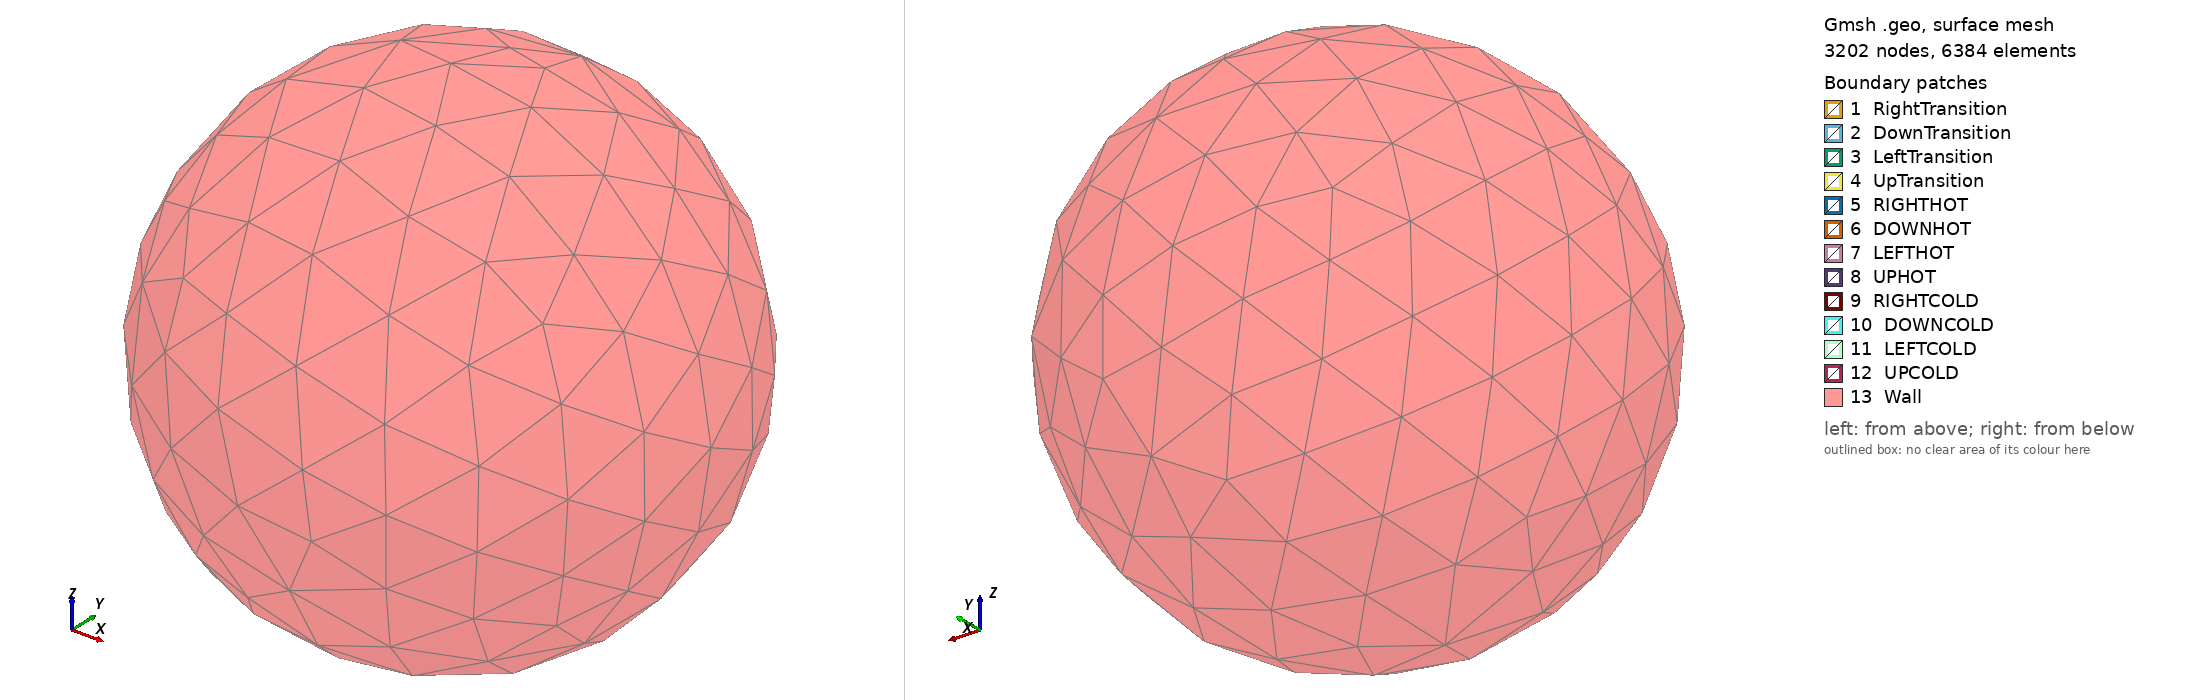

Gmsh geometry script, surface-meshed: 3202 nodes, 6384 surface elements. Boundary patches (legend numbers): 1 RightTransition, 2 DownTransition, 3 LeftTransition, 4 UpTransition, 5 RIGHTHOT, 6 DOWNHOT, 7 LEFTHOT, 8 UPHOT, 9 RIGHTCOLD, 10 DOWNCOLD, 11 LEFTCOLD, 12 UPCOLD, 13 Wall. Left view from above one corner, right view from below the opposite corner. Legend entries are the model's physical surfaces. The drawing asked Gmsh for element sizes between 1% and 20% of the model's largest extent; the script's own settings can give other sizes.

=== rect_aspect2_0w01.geo (drawn) ===
//+
SetFactory("OpenCASCADE");
//Control points
Mesh.CharacteristicLengthMax = 0.1;
// inner control points
cp_vane = 0.01;
//
Mesh.RandomFactor = 5.e-10;
// Choose 2D Algorithm
// 1 : MeshAdapt
// 2 : Automatic
// 5 : Delaunay
// 6 : Frontal-Delaunay
Mesh.Algorithm = 1;
//Choose 3D Algorithm
// 1 : Delaunay
Mesh.Algorithm3D =1;

vane_length = 1; 
xmid = 0.75 * vane_length;
ymid = 0;
zmid = 0.75 * vane_length;
//radius = 2 * vane_length;
radius = 3.0;
vane_thickness = 0.005; //total vane thickness 0.005*2
vane_start = 0.25; //xmid - (vane_length/2);
lx = vane_start + vane_length;
ly = vane_length;
lz = vane_start + vane_length;
//
// Vane RIGHT
// Define points - TOP
p_rt1 = newp;  Point(p_rt1) = {+vane_start, +ly/2, +vane_thickness, cp_vane};
p_rt2 = newp;  Point(p_rt2) = {+lx, +ly/2, +vane_thickness, cp_vane};
p_rt3 = newp;  Point(p_rt3) = {+lx, +ly/2, -vane_thickness, cp_vane};
p_rt4 = newp;  Point(p_rt4) = {+vane_start, +ly/2, -vane_thickness, cp_vane};
// Define points - Bottom
p_rb1 = newp;  Point(p_rb1) = {+vane_start, -ly/2, +vane_thickness, cp_vane};
p_rb2 = newp;  Point(p_rb2) = {+lx, -ly/2, +vane_thickness, cp_vane};
p_rb3 = newp;  Point(p_rb3) = {+lx, -ly/2, -vane_thickness, cp_vane};
p_rb4 = newp;  Point(p_rb4) = {+vane_start, -ly/2, -vane_thickness, cp_vane};
// Connect Lines - Top
l_rt1 = newl; Line(l_rt1) = {p_rt1, p_rt2};
l_rt2 = newl; Line(l_rt2) = {p_rt2, p_rt3};
l_rt3 = newl; Line(l_rt3) = {p_rt3, p_rt4};
l_rt4 = newl; Line(l_rt4) = {p_rt4, p_rt1};
// Connect Lines - Bottom 
l_rb1 = newl; Line(l_rb1) = {p_rb1, p_rb2};
l_rb2 = newl; Line(l_rb2) = {p_rb2, p_rb3};
l_rb3 = newl; Line(l_rb3) = {p_rb3, p_rb4};
l_rb4 = newl; Line(l_rb4) = {p_rb4, p_rb1};
// Connect Lines - Top and bottom
l_rtb1 = newl; Line(l_rtb1) = {p_rt1, p_rb1};
l_rtb2 = newl; Line(l_rtb2) = {p_rt2, p_rb2};
l_rtb3 = newl; Line(l_rtb3) = {p_rt3, p_rb3};
l_rtb4 = newl; Line(l_rtb4) = {p_rt4, p_rb4};
// Vane Left
// Define points - TOP
p_lt1 = newp;  Point(p_lt1) = {-vane_start, +ly/2, +vane_thickness, cp_vane};
p_lt2 = newp;  Point(p_lt2) = {-lx, +ly/2, +vane_thickness, cp_vane};
p_lt3 = newp;  Point(p_lt3) = {-lx, +ly/2, -vane_thickness, cp_vane};
p_lt4 = newp;  Point(p_lt4) = {-vane_start, +ly/2, -vane_thickness, cp_vane};
// Define points - Bottom
p_lb1 = newp;  Point(p_lb1) = {-vane_start, -ly/2, +vane_thickness, cp_vane};
p_lb2 = newp;  Point(p_lb2) = {-lx, -ly/2, +vane_thickness, cp_vane};
p_lb3 = newp;  Point(p_lb3) = {-lx, -ly/2, -vane_thickness, cp_vane};
p_lb4 = newp;  Point(p_lb4) = {-vane_start, -ly/2, -vane_thickness, cp_vane};
// Connect Lines - Top
l_lt1 = newl; Line(l_lt1) = {p_lt1, p_lt2};
l_lt2 = newl; Line(l_lt2) = {p_lt2, p_lt3};
l_lt3 = newl; Line(l_lt3) = {p_lt3, p_lt4};
l_lt4 = newl; Line(l_lt4) = {p_lt4, p_lt1};
// Connect Lines - Bottom 
l_lb1 = newl; Line(l_lb1) = {p_lb1, p_lb2};
l_lb2 = newl; Line(l_lb2) = {p_lb2, p_lb3};
l_lb3 = newl; Line(l_lb3) = {p_lb3, p_lb4};
l_lb4 = newl; Line(l_lb4) = {p_lb4, p_lb1};
// Connect Lines - Top and bottom
l_ltb1 = newl; Line(l_ltb1) = {p_lt1, p_lb1};
l_ltb2 = newl; Line(l_ltb2) = {p_lt2, p_lb2};
l_ltb3 = newl; Line(l_ltb3) = {p_lt3, p_lb3};
l_ltb4 = newl; Line(l_ltb4) = {p_lt4, p_lb4};
// Vane DOWN
// Define points - TOP
p_dt1 = newp;  Point(p_dt1) = {+vane_thickness, +ly/2, -vane_start, cp_vane};
p_dt2 = newp;  Point(p_dt2) = {+vane_thickness, +ly/2, -lz, cp_vane};
p_dt3 = newp;  Point(p_dt3) = {-vane_thickness, +ly/2, -lz, cp_vane};
p_dt4 = newp;  Point(p_dt4) = {-vane_thickness, +ly/2, -vane_start, cp_vane};
// Define points - Bottom
p_db1 = newp;  Point(p_db1) = {+vane_thickness, -ly/2, -vane_start, cp_vane};
p_db2 = newp;  Point(p_db2) = {+vane_thickness, -ly/2, -lz, cp_vane};
p_db3 = newp;  Point(p_db3) = {-vane_thickness, -ly/2, -lz, cp_vane};
p_db4 = newp;  Point(p_db4) = {-vane_thickness, -ly/2, -vane_start, cp_vane};
// Connect Lines - Top
l_dt1 = newl; Line(l_dt1) = {p_dt1, p_dt2};
l_dt2 = newl; Line(l_dt2) = {p_dt2, p_dt3};
l_dt3 = newl; Line(l_dt3) = {p_dt3, p_dt4};
l_dt4 = newl; Line(l_dt4) = {p_dt4, p_dt1};
// Connect Lines - Bottom 
l_db1 = newl; Line(l_db1) = {p_db1, p_db2};
l_db2 = newl; Line(l_db2) = {p_db2, p_db3};
l_db3 = newl; Line(l_db3) = {p_db3, p_db4};
l_db4 = newl; Line(l_db4) = {p_db4, p_db1};
// Connect Lines - Top and bottom
l_dtb1 = newl; Line(l_dtb1) = {p_dt1, p_db1};
l_dtb2 = newl; Line(l_dtb2) = {p_dt2, p_db2};
l_dtb3 = newl; Line(l_dtb3) = {p_dt3, p_db3};
l_dtb4 = newl; Line(l_dtb4) = {p_dt4, p_db4};
// Vane Up 
// Define points - TOP
p_ut1 = newp;  Point(p_ut1) = {+vane_thickness, +ly/2, +vane_start, cp_vane};
p_ut2 = newp;  Point(p_ut2) = {+vane_thickness, +ly/2, +lz, cp_vane};
p_ut3 = newp;  Point(p_ut3) = {-vane_thickness, +ly/2, +lz, cp_vane};
p_ut4 = newp;  Point(p_ut4) = {-vane_thickness, +ly/2, +vane_start, cp_vane};
// Define points - Bottom
p_ub1 = newp;  Point(p_ub1) = {+vane_thickness, -ly/2, +vane_start, cp_vane};
p_ub2 = newp;  Point(p_ub2) = {+vane_thickness, -ly/2, +lz, cp_vane};
p_ub3 = newp;  Point(p_ub3) = {-vane_thickness, -ly/2, +lz, cp_vane};
p_ub4 = newp;  Point(p_ub4) = {-vane_thickness, -ly/2, +vane_start, cp_vane};
// Connect Lines - Top
l_ut1 = newl; Line(l_ut1) = {p_ut1, p_ut2};
l_ut2 = newl; Line(l_ut2) = {p_ut2, p_ut3};
l_ut3 = newl; Line(l_ut3) = {p_ut3, p_ut4};
l_ut4 = newl; Line(l_ut4) = {p_ut4, p_ut1};
// Connect Lines - Bottom 
l_ub1 = newl; Line(l_ub1) = {p_ub1, p_ub2};
l_ub2 = newl; Line(l_ub2) = {p_ub2, p_ub3};
l_ub3 = newl; Line(l_ub3) = {p_ub3, p_ub4};
l_ub4 = newl; Line(l_ub4) = {p_ub4, p_ub1};
// Connect Lines - Top and bottom
l_utb1 = newl; Line(l_utb1) = {p_ut1, p_ub1};
l_utb2 = newl; Line(l_utb2) = {p_ut2, p_ub2};
l_utb3 = newl; Line(l_utb3) = {p_ut3, p_ub3};
l_utb4 = newl; Line(l_utb4) = {p_ut4, p_ub4};

// Curves Loops TOP of each vane 
//right, down, left, up
cl_r_top = newcl;Curve Loop(cl_r_top) = {l_rt1, l_rt2, -l_rt3, l_rt4};
cl_d_top = newcl;Curve Loop(cl_d_top) = {l_dt1, l_dt2, -l_dt3, l_dt4};
cl_l_top = newcl;Curve Loop(cl_l_top) = {l_lt1, l_lt2, -l_lt3, -l_lt4};
cl_u_top = newcl;Curve Loop(cl_u_top) = {l_ut1, l_ut2, -l_ut3, -l_ut4};
// Curves Loops BOTTOM of each vane 
//right, down, left, up
cl_r_bot = newcl;Curve Loop(cl_r_bot) = {l_rb1, l_rb2, -l_rb3, l_rb4};
cl_d_bot = newcl;Curve Loop(cl_d_bot) = {l_db1, l_db2, -l_db3, l_db4};
cl_l_bot = newcl;Curve Loop(cl_l_bot) = {l_lb1, l_lb2, -l_lb3, -l_lb4};
cl_u_bot = newcl;Curve Loop(cl_u_bot) = {l_ub1, l_ub2, -l_ub3, -l_ub4};
// Curves Loops Hot-side & COLD-side of each vane 
//right, down, left, up
cl_r_hot = newcl;Curve Loop(cl_r_hot) = {l_rt1, l_rtb2, -l_rb1, -l_rtb1};
cl_r_col = newcl;Curve Loop(cl_r_col) = {-l_rt3, l_rtb3, l_rb3, -l_rtb4};

cl_d_hot = newcl;Curve Loop(cl_d_hot) = {l_dt1, l_dtb2, -l_db1, -l_dtb1};
cl_d_col = newcl;Curve Loop(cl_d_col) = {-l_dt3, l_dtb3, l_db3, -l_dtb4};

cl_l_col = newcl;Curve Loop(cl_l_col) = {l_lt1, l_ltb2, -l_lb1, -l_ltb1};
cl_l_hot = newcl;Curve Loop(cl_l_hot) = {-l_lt3, l_ltb3, l_lb3, -l_ltb4};

cl_u_col = newcl;Curve Loop(cl_u_col) = {l_ut1, l_utb2, -l_ub1, -l_utb1};
cl_u_hot = newcl;Curve Loop(cl_u_hot) = {-l_ut3, l_utb3, l_ub3, -l_utb4};
//right, down, left, up
// Curves Loops outer-Side (is) of each vane 
//right, down, left, up
cl_r_os = newcl;Curve Loop(cl_r_os) = {l_rt2, l_rtb3, -l_rb2, -l_rtb2};
cl_d_os = newcl;Curve Loop(cl_d_os) = {l_dt2, l_dtb3, -l_db2, -l_dtb2};
cl_l_os = newcl;Curve Loop(cl_l_os) = {l_lt2, l_ltb3, -l_lb2, -l_ltb2};
cl_u_os = newcl;Curve Loop(cl_u_os) = {l_ut2, l_utb3, -l_ub2, -l_utb2};
// Curves Loops inner-Side (os) of each vane 
//right, down, left, up
cl_r_is = newcl;Curve Loop(cl_r_is) = {l_rt4, l_rtb1, -l_rb4, -l_rtb4};
cl_d_is = newcl;Curve Loop(cl_d_is) = {l_dt4, l_dtb1, -l_db4, -l_dtb4};
cl_l_is = newcl;Curve Loop(cl_l_is) = {l_lt4, l_ltb1, -l_lb4, -l_ltb4};
cl_u_is = newcl;Curve Loop(cl_u_is) = {l_ut4, l_utb1, -l_ub4, -l_utb4};
// Construct Suface of each vane
// Top surface - right, down, left, right
s_r_top = news; Surface(s_r_top)  = {cl_r_top};
s_d_top = news; Surface(s_d_top)  = {cl_d_top};
s_l_top = news; Surface(s_l_top)  = {cl_l_top};
s_u_top = news; Surface(s_u_top)  = {cl_u_top};
// Bottom surface - right, down, left, right
s_r_bot = news; Surface(s_r_bot)  = {cl_r_bot};
s_d_bot = news; Surface(s_d_bot)  = {cl_d_bot};
s_l_bot = news; Surface(s_l_bot)  = {cl_l_bot};
s_u_bot = news; Surface(s_u_bot)  = {cl_u_bot};
// Inner-side surface - right, down, left, right
s_r_is = news; Surface(s_r_is)  = {cl_r_is};
s_d_is = news; Surface(s_d_is)  = {cl_d_is};
s_l_is = news; Surface(s_l_is)  = {cl_l_is};
s_u_is = news; Surface(s_u_is)  = {cl_u_is};
// Outer-side surface - right, down, left, right
s_r_os = news; Surface(s_r_os)  = {cl_r_os};
s_d_os = news; Surface(s_d_os)  = {cl_d_os};
s_l_os = news; Surface(s_l_os)  = {cl_l_os};
s_u_os = news; Surface(s_u_os)  = {cl_u_os};
// Hot surface - right, down, left, right
s_r_hot = news; Surface(s_r_hot)  = {cl_r_hot};
s_d_hot = news; Surface(s_d_hot)  = {cl_d_hot};
s_l_hot = news; Surface(s_l_hot)  = {cl_l_hot};
s_u_hot = news; Surface(s_u_hot)  = {cl_u_hot};
// Cold surface - right, down, left, right
s_r_col = news; Surface(s_r_col)  = {cl_r_col};
s_d_col = news; Surface(s_d_col)  = {cl_d_col};
s_l_col = news; Surface(s_l_col)  = {cl_l_col};
s_u_col = news; Surface(s_u_col)  = {cl_u_col};

Physical Surface("RIGHTCOLD", 183) = {s_r_col};
Physical Surface("DOWNCOLD", 43) = {s_d_col};
Physical Surface("LEFTCOLD", 123) = {s_l_col};
Physical Surface("UPCOLD", 213) = {s_u_col};
Physical Surface("RIGHTHOT", 188) = {s_r_hot};
Physical Surface("DOWNHOT", 48) = {s_d_hot};
Physical Surface("LEFTHOT", 128) = {s_l_hot};
Physical Surface("UPHOT", 218) = {s_u_hot};
Physical Surface("RightTransition", 1820) = {s_r_top, s_r_bot, s_r_is, s_r_os};
//Physical Surface("RightTransitionTop", 182020) = {s_r_top};
//Physical Surface("RightTransitionBot", 18202) = {s_r_bot};
//Physical Surface("RightTransitionInner", 18209) = {s_r_is};
//Physical Surface("RightTransitionOuter", 182015) = {s_r_os};
//
Physical Surface("DownTransition", 420) = {s_d_top, s_d_bot, s_d_is, s_d_os};
//Physical Surface("DownTransitionTop", 42020) = {s_d_top};
//Physical Surface("DownTransitionBot", 4202) = {s_d_bot};
//Physical Surface("DownTransitionInner", 4209) = {s_d_is};
//Physical Surface("DownTransitionOuter", 42015) = {s_d_os};
//
Physical Surface("LeftTransition", 1220) = {s_l_top, s_l_bot, s_l_is, s_l_os};
//Physical Surface("LeftTransitionTop", 122020) = {s_l_top};
//Physical Surface("LeftTransitionBot", 12202) = {s_l_bot};
//Physical Surface("LeftTransitionInner", 12209) = {s_l_is};
//Physical Surface("LeftTransitionOuter", 122015) = {s_l_os};
//
Physical Surface("UpTransition", 2120) = {s_u_top, s_u_bot, s_u_is, s_u_os};
//Physical Surface("UpTransitionTop", 212020) = {s_u_top};
//Physical Surface("UpTransitionBot", 21202) = {s_u_bot};
//Physical Surface("UpTransitionInner", 21209) = {s_u_is};
//Physical Surface("UpTransitionOut", 212015) = {s_u_os};
// Surface Loop
sl_r  = newsl; Surface Loop(sl_r) = { s_r_top, s_r_os, s_r_bot, s_r_is, s_r_col, s_r_hot };
sl_d  = newsl; Surface Loop(sl_d) = { s_d_top, s_d_os, s_d_bot, s_d_is, s_d_col, s_d_hot };
sl_l  = newsl; Surface Loop(sl_l) = { s_l_top, s_l_os, s_l_bot, s_l_is, s_l_col, s_l_hot };
sl_u  = newsl; Surface Loop(sl_u) = { s_u_top, s_u_os, s_u_bot, s_u_is, s_u_col, s_u_hot };
// Vane
v_r = newv; Volume(v_r) = {sl_r};
//
v_d = newv; Volume(v_d) = {sl_d};
//
v_l = newv; Volume(v_l) = {sl_l};
//
v_u = newv; Volume(v_u) = {sl_u};
//+
glass = newv; Sphere(glass) = {0, 0, 0, radius};
// Get the id of the newly created volume
//Printf("%g", glass[0]);
Physical Surface("Wall", 23) = {97};
//+
Physical Volume ("VOLUME",8888) = { BooleanDifference{ Volume{glass}; Delete; }{ Volume{v_r}; Volume{v_d}; Volume{v_l}; Volume{v_u};} };
